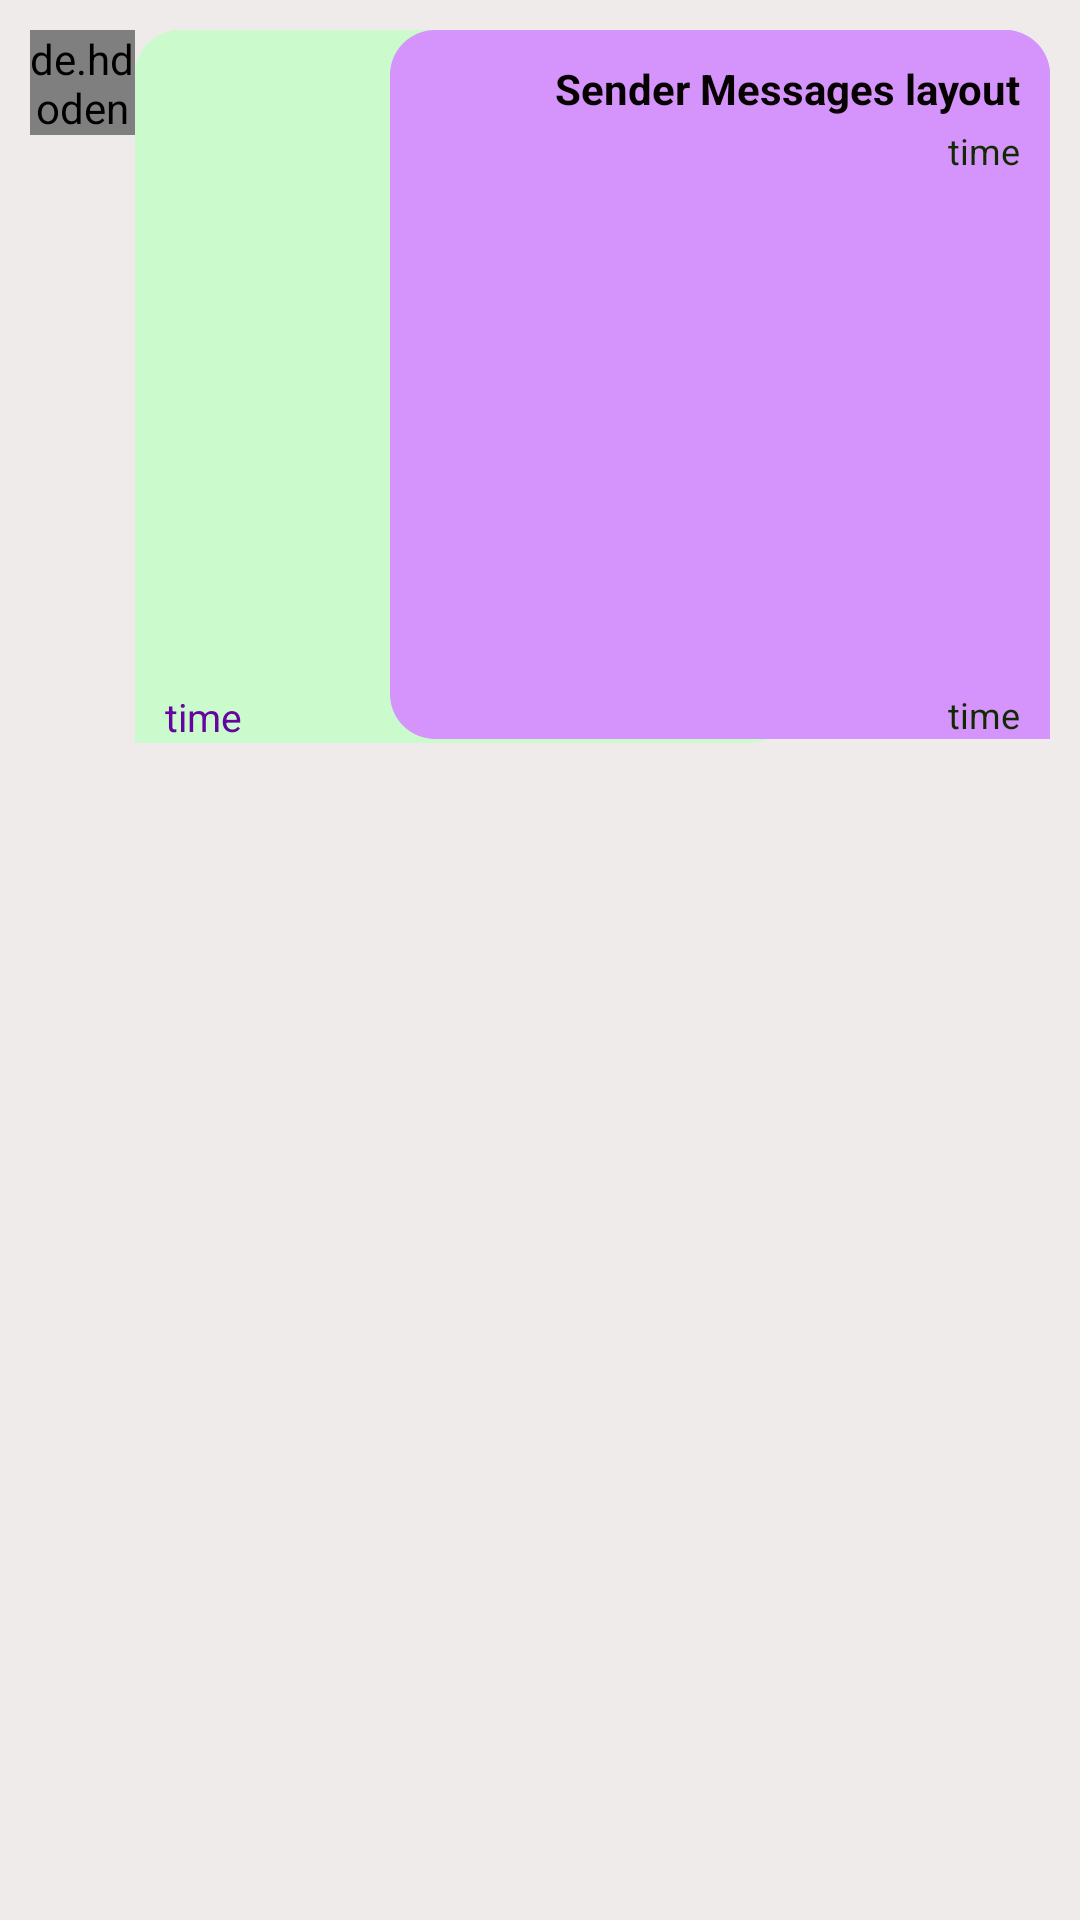

Here is an Android app screen rendered from its layout file. Give the layout XML and the strings, colors and styles it references.
<!-- AndroidManifest.xml: application theme AppTheme -->
<!-- res/layout/custom_messages_layout.xml -->
<?xml version="1.0" encoding="utf-8"?>
<RelativeLayout xmlns:android="http://schemas.android.com/apk/res/android"
    android:layout_width="match_parent"
    android:layout_height="wrap_content"
    android:background="#EFEBEB">

    <de.hdodenhof.circleimageview.CircleImageView
        android:id="@+id/receiver_profile_image"
        android:layout_width="35dp"
        android:layout_height="35dp"
        android:layout_marginLeft="10dp"
        android:layout_marginTop="10dp"
        android:src="@drawable/profile"
        android:tint="#9A24E3" />

    <LinearLayout
        android:layout_width="wrap_content"
        android:layout_height="wrap_content"
        android:layout_marginTop="10dp"
        android:layout_marginBottom="10dp"
        android:layout_toEndOf="@+id/receiver_profile_image"
        android:background="@drawable/receiver_messages_layout"
        android:orientation="vertical">

        <TextView
            android:id="@+id/receiver_message_text"
            android:layout_width="wrap_content"
            android:layout_height="wrap_content"
            android:layout_alignParentTop="true"
            android:minWidth="50dp"
            android:paddingRight="10dp"
            android:paddingLeft="10dp"
            android:paddingTop="10dp"
            android:paddingBottom="3dp"
            android:text="Receiver messages here"
            android:textColor="#070000"
            android:textStyle="bold" />

        <TextView
            android:id="@+id/receiver_message_time"
            android:layout_width="wrap_content"
            android:layout_height="wrap_content"
            android:layout_marginRight="10dp"
            android:background="#CBFBCD"
            android:paddingLeft="10dp"
            android:text="time"
            android:textColor="#65059F"
            android:textSize="12sp" />
    </LinearLayout>


    <LinearLayout
        android:layout_width="wrap_content"
        android:layout_height="wrap_content"
        android:layout_marginTop="10dp"
        android:layout_marginBottom="10dp"
        android:layout_toEndOf="@+id/receiver_profile_image"
        android:background="@drawable/receiver_messages_layout"
        android:orientation="vertical">


        <ImageView
            android:id="@+id/message_receiver_image_view"
            android:layout_width="200dp"
            android:layout_height="200dp"
            android:layout_gravity="center_horizontal"
            android:layout_margin="10dp"
            android:scaleType="centerCrop" />

        <TextView
            android:id="@+id/receiver_image_receive_time"
            android:layout_width="wrap_content"
            android:layout_height="wrap_content"
            android:layout_marginRight="10dp"
            android:background="#CBFBCD"
            android:gravity="center_vertical"
            android:paddingLeft="10dp"
            android:paddingRight="10dp"
            android:text="time"
            android:textColor="#65059F"
            android:textSize="13sp" />

    </LinearLayout>

    <LinearLayout
        android:layout_width="wrap_content"
        android:layout_height="wrap_content"
        android:layout_alignParentEnd="true"
        android:layout_marginTop="10dp"
        android:layout_marginRight="10dp"
        android:layout_marginBottom="10dp"
        android:background="@drawable/sender_messages_layout"
        android:orientation="vertical">

        <ImageView
            android:id="@+id/message_sender_image_view"
            android:layout_width="200dp"
            android:layout_height="200dp"
            android:layout_margin="10dp"
            android:scaleType="centerCrop" />

        <TextView
            android:id="@+id/sender_image_send_time"
            android:layout_width="wrap_content"
            android:layout_height="wrap_content"
            android:layout_gravity="right"
            android:layout_marginLeft="10dp"
            android:background="#D494FB"
            android:paddingLeft="10dp"
            android:paddingRight="10dp"
            android:text="time"
            android:textColor="#122901"
            android:textSize="12sp" />

    </LinearLayout>

    <LinearLayout
        android:layout_width="wrap_content"
        android:layout_height="wrap_content"
        android:layout_alignParentEnd="true"
        android:layout_marginTop="10dp"
        android:layout_marginRight="10dp"
        android:layout_marginBottom="10dp"
        android:background="@drawable/sender_messages_layout"
        android:minWidth="50dp"
        android:orientation="vertical">

        <TextView
            android:id="@+id/sender_message_text"
            android:layout_width="wrap_content"
            android:layout_height="wrap_content"
            android:paddingRight="10dp"
            android:paddingLeft="10dp"
            android:paddingTop="10dp"
            android:paddingBottom="3dp"
            android:text="Sender Messages layout"
            android:textAlignment="center"
            android:textColor="#070000"
            android:textSize="14sp"
            android:textStyle="bold" />

        <TextView
            android:id="@+id/sender_message_time"
            android:layout_width="wrap_content"
            android:layout_height="wrap_content"
            android:layout_gravity="right"
            android:layout_marginLeft="10dp"
            android:background="#D494FB"
            android:paddingRight="10dp"
            android:text="time"
            android:textColor="#122901"
            android:textSize="12sp" />
    </LinearLayout>


</RelativeLayout>
<!-- resources referenced by this layout -->
<resources>
  <!-- drawable receiver_messages_layout (drawable) -->
  <?xml version="1.0" encoding="utf-8"?>
  <shape xmlns:android="http://schemas.android.com/apk/res/android">
  
      <solid
          android:color="#CBFBCD"/>
      <corners
          android:radius="15dp"/>
  
  </shape>
  <!-- drawable sender_messages_layout (drawable) -->
  <?xml version="1.0" encoding="utf-8"?>
  <shape xmlns:android="http://schemas.android.com/apk/res/android">
  
      <solid
          android:color="#D494FB"/>
      <corners
          android:radius="15dp"/>
  
  </shape>
  <style name="AppTheme" parent="Theme.AppCompat.Light.NoActionBar">
          
          <item name="colorPrimary">#910DE1</item>
          <item name="colorPrimaryDark">#910DE1</item>
          <item name="colorAccent">@color/colorAccent</item>
      </style>
  <!-- not gathered from this repository: default colours our renderer supplied (Android Studio template values) -->
  <color name="colorAccent">#FF03DAC5</color>
</resources>
